Photos from the image-classification dataset "dataset" in the GitHub repository Sir-Branch/Coin-Detector. Its 4 classes are: moneda1, moneda2, moneda25, moneda50.

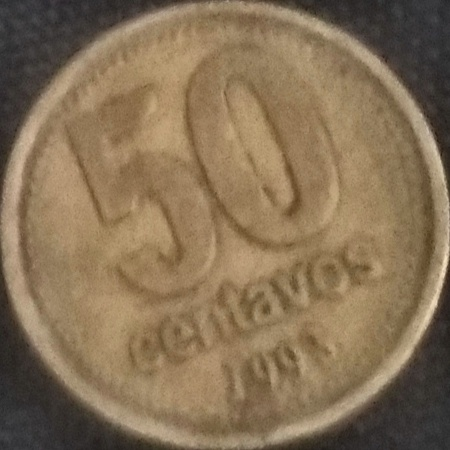
Label: moneda50

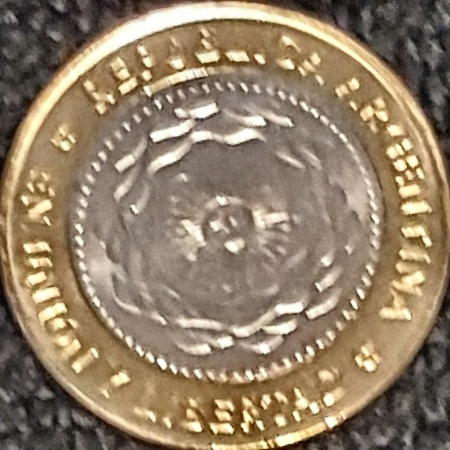
Label: moneda2

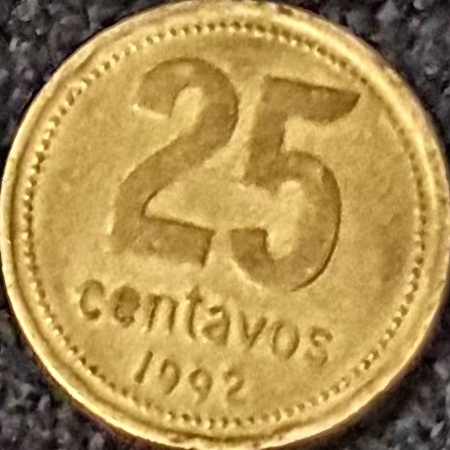
Label: moneda25

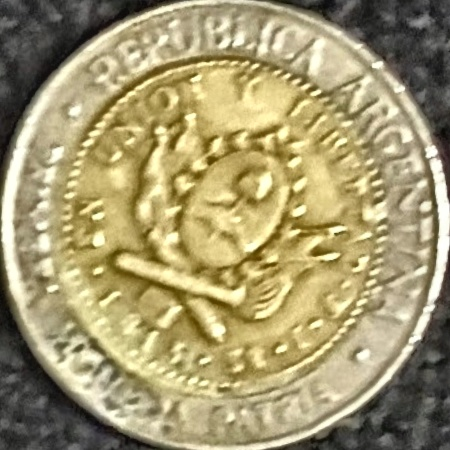
Label: moneda1

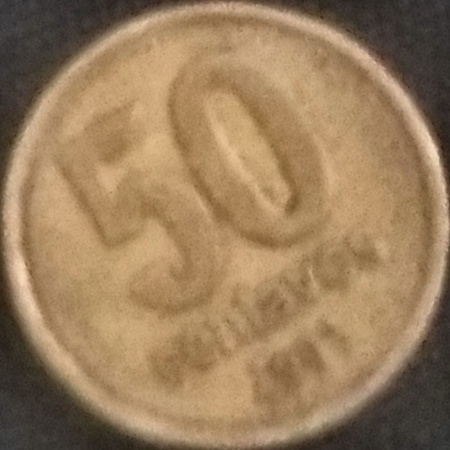
Label: moneda50

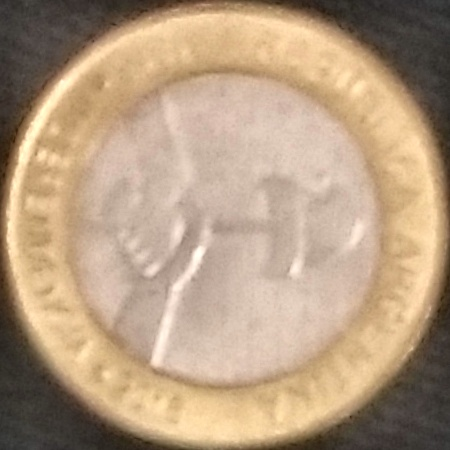
Label: moneda2
